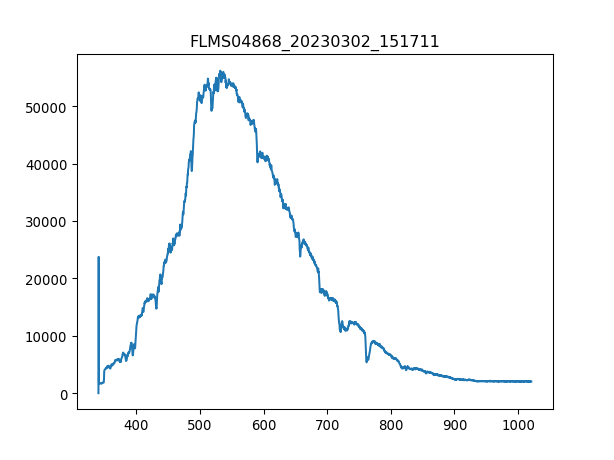

The file beside this chart, header and first rows:
3.403980399999999804e+02, 1.581879310344827516e+01
3.407779787842517294e+02, 2.376660672413793145e+04
3.411578753728139191e+02, 1.792043275862068867e+03
3.415377297593970525e+02, 1.708429655172413732e+03
3.419175419377116327e+02, 1.629335689655172473e+03
3.422973119014679924e+02, 1.699390344827586205e+03
3.426770396443767481e+02, 1.706169827586206793e+03
3.430567251601482894e+02, 1.703910000000000082e+03
3.434363684424930625e+02, 1.674532241379310335e+03
3.438159694851215704e+02, 1.699390344827586205e+03
3.441955282817443162e+02, 1.733287758620689601e+03
3.445750448260716894e+02, 1.832720172413793080e+03
3.449545191118141361e+02, 1.767185172413792998e+03
3.453339511326822162e+02, 1.753626206896551821e+03
3.457133408823863761e+02, 1.783003965517241340e+03
3.460926883546370050e+02, 1.814641551724138026e+03
3.464719935431446629e+02, 1.832720172413793080e+03
3.468512564416197392e+02, 1.862097931034482826e+03
3.472304770437727939e+02, 1.814641551724138026e+03
3.476096553433141594e+02, 1.893735517241379284e+03
3.479887913339544525e+02, 1.868877413793103415e+03
3.483678850094040058e+02, 1.882436379310344819e+03
3.487469363633733224e+02, 1.923113275862069031e+03
3.491259453895728484e+02, 2.094860172413792952e+03
3.495049120817131438e+02, 2.521967586206896613e+03
3.498838364335046549e+02, 2.646258103448275961e+03
3.502627184386577710e+02, 2.657557241379310199e+03
3.506415580908830520e+02, 2.673376034482758769e+03
3.510203553838908306e+02, 2.686934999999999945e+03
3.513991103113916665e+02, 2.686934999999999945e+03
3.517778228670960630e+02, 2.709533275862068876e+03
3.521564930447144093e+02, 2.795406724137931178e+03
3.525351208379572086e+02, 2.763769137931034493e+03
3.529137062405348502e+02, 2.892579310344827718e+03
3.532922492461578940e+02, 2.865461379310344910e+03
3.536707498485368433e+02, 2.858681896551724094e+03
3.540492080413820304e+02, 2.847382758620689856e+03
3.544276238184040153e+02, 2.899358793103448079e+03
3.548059971733132443e+02, 2.822524655172413986e+03
3.551843280998201067e+02, 2.962633965517241450e+03
3.555626165916351624e+02, 2.969413448275862265e+03
3.559408626424688578e+02, 2.944555344827586396e+03
3.563190662460316389e+02, 2.949074999999999818e+03
3.566972273960340090e+02, 2.928736551724137826e+03
3.570753460861864710e+02, 2.908398103448275833e+03
3.574534223101993007e+02, 2.761509310344827554e+03
3.578314560617831717e+02, 2.863201551724137971e+03
3.582094473346484733e+02, 2.806705862068965416e+03
3.585873961225056519e+02, 2.813485344827586232e+03
3.589653024190650967e+02, 2.831563965517241286e+03
3.593431662180374815e+02, 2.856422068965517155e+03
3.597209875131331387e+02, 2.908398103448275833e+03
3.600987662980625146e+02, 2.933256206896551703e+03
3.604765025665361122e+02, 2.960374137931034511e+03
3.608541963122644347e+02, 2.973933103448275688e+03
3.612318475289579283e+02, 2.976192931034482626e+03
3.616094562103269823e+02, 3.080144999999999982e+03
3.619870223500821567e+02, 2.973933103448275688e+03
3.623645459419338408e+02, 2.996531379310344619e+03
3.627420269795925947e+02, 2.921957068965517465e+03
3.631194654567688076e+02, 2.996531379310344619e+03
... 1,987 more rows
